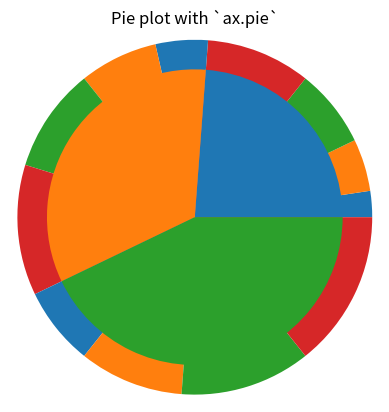
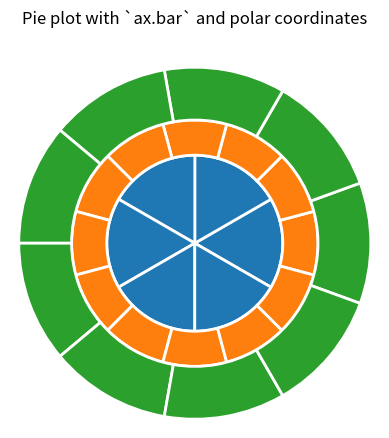

Source code (Python) for these figures, in order:
%matplotlib inline

from matplotlib import pyplot as plt
import numpy as np

vals = np.array([[1, 2, 3, 4], [2, 3, 4, 5], [3, 4, 5, 6]])
fig, ax = plt.subplots()
ax.pie(vals.flatten(), radius=1.2,
       colors=plt.rcParams["axes.prop_cycle"].by_key()["color"][:vals.shape[1]])
ax.pie(vals.sum(axis=1), radius=1)
ax.set(aspect="equal", title='Pie plot with `ax.pie`')

plt.show()

fig, ax = plt.subplots(subplot_kw=dict(polar=True))

left_inner = np.arange(0.0, 2 * np.pi, 2 * np.pi / 6)
left_middle = np.arange(0.0, 2 * np.pi, 2 * np.pi / 12)
left_outer = np.arange(0.0, 2 * np.pi, 2 * np.pi / 9)

ax.bar(x=left_inner,
       width=2 * np.pi / 6, bottom=0, color='C0',
       linewidth=2, edgecolor='w',
       height=np.zeros_like(left_inner) + 5)

ax.bar(x=left_middle,
       width=2 * np.pi / 12, bottom=5, color='C1',
       linewidth=2, edgecolor='w',
       height=np.zeros_like(left_middle) + 2)

ax.bar(x=left_outer,
       width=2 * np.pi / 9, bottom=7, color='C2',
       linewidth=2, edgecolor='w',
       height=np.zeros_like(left_outer) + 3)

ax.set(title="Pie plot with `ax.bar` and polar coordinates")
ax.set_axis_off()
plt.show()